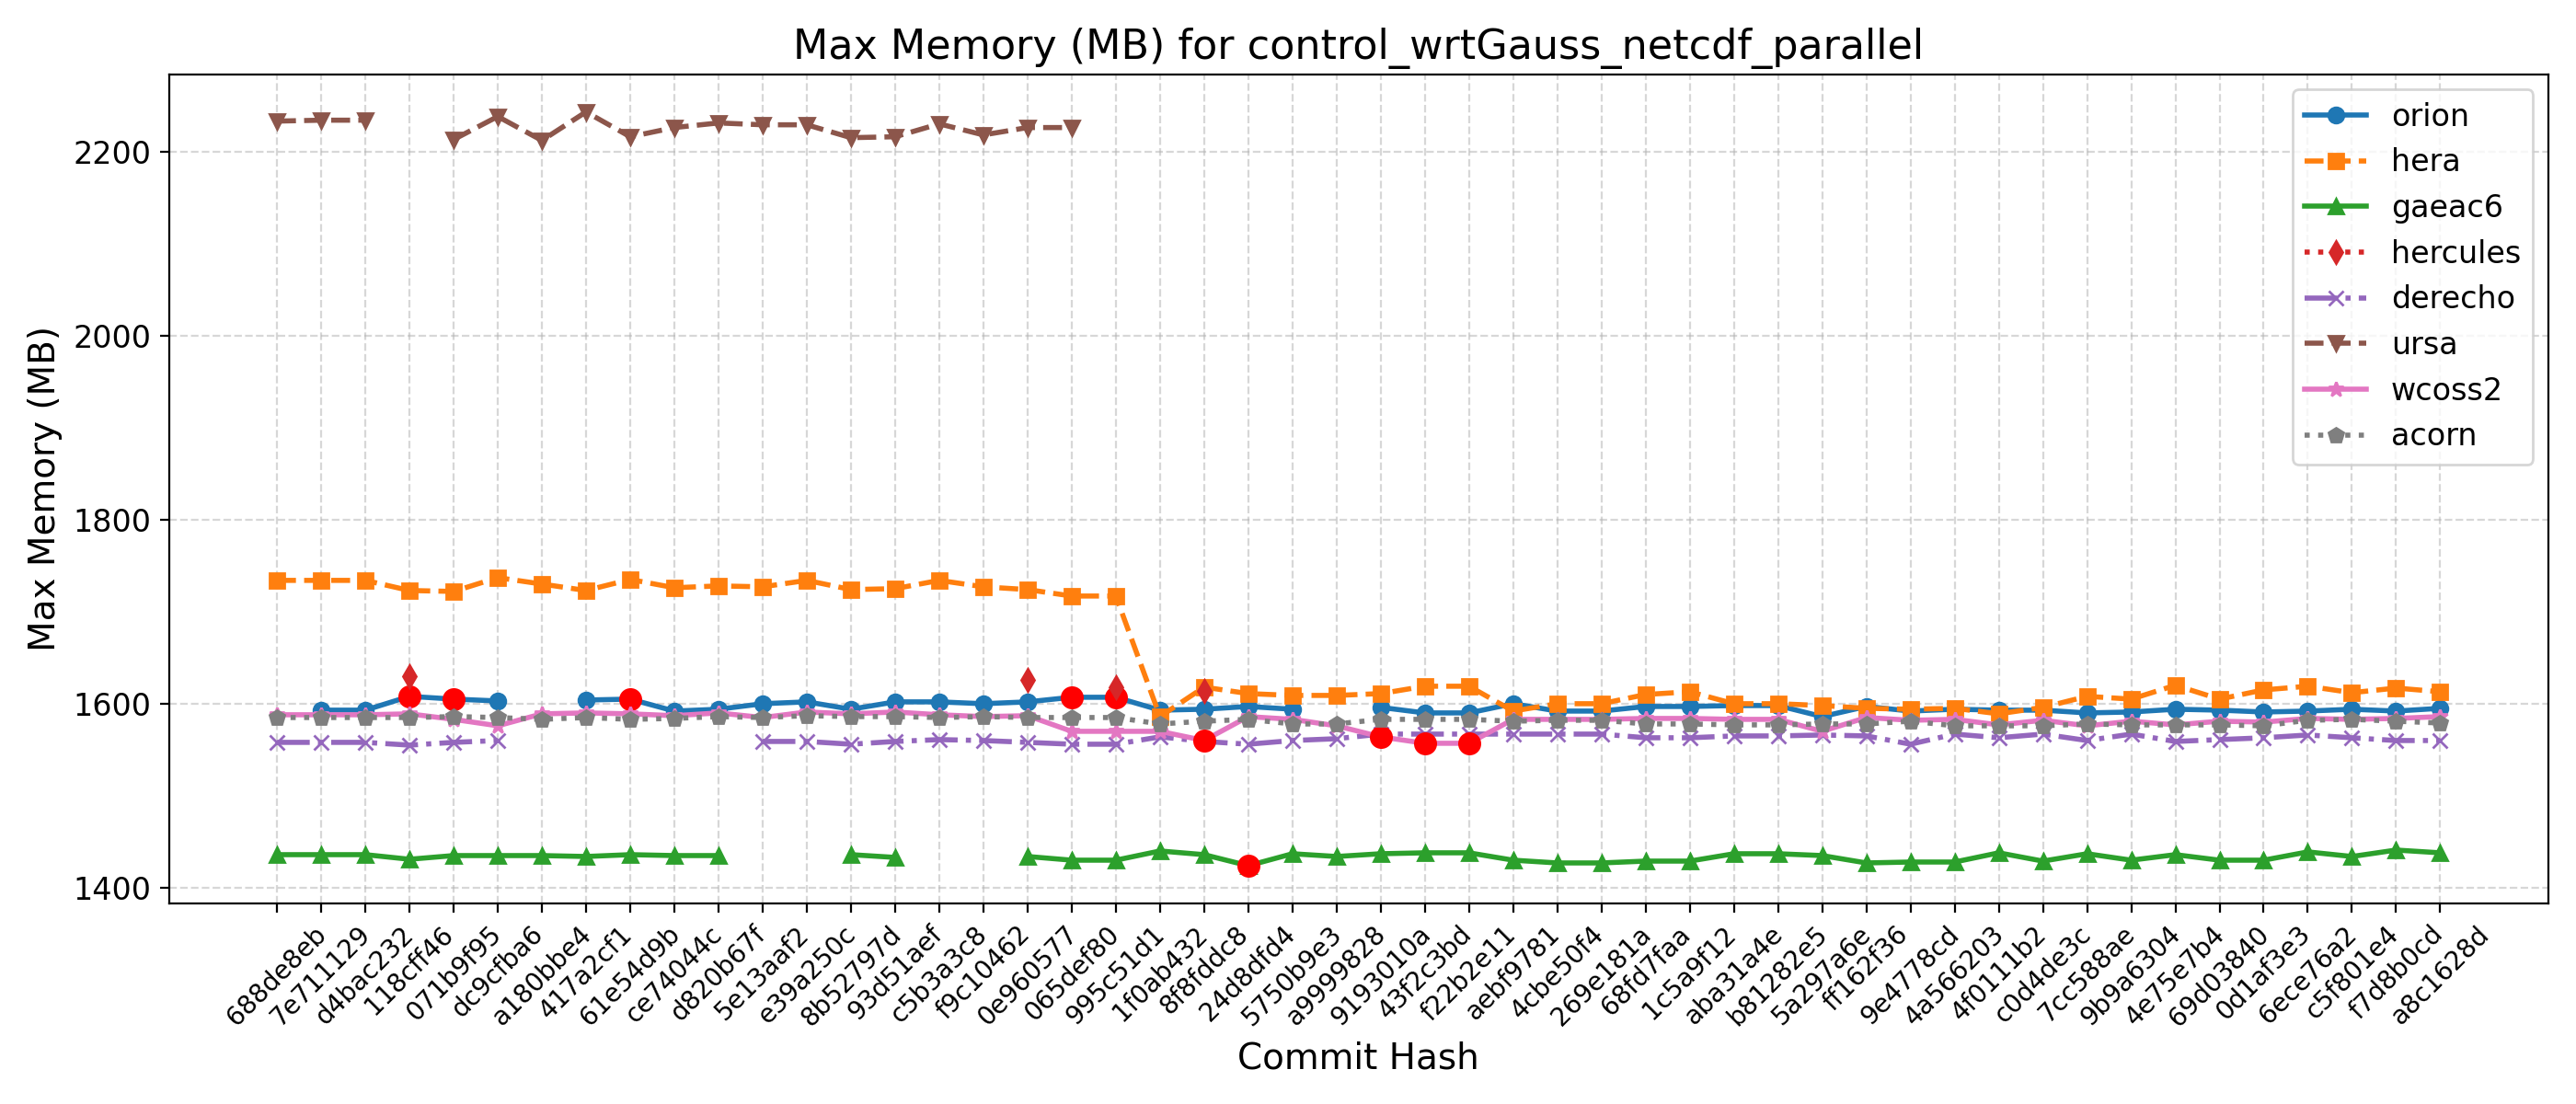

The data file committed next to this chart (first rows):
Hash, Date, Message, orion, hera, gaeac6, hercules, derecho, ursa, wcoss2, acorn
688de8eb, 2025-09-04, Fix default cdmbgwd settings (#2788), , 1734, 1436, , 1558, 2233, 1588, 1585
7e711129, 2025-09-02, Use container with spack stack 1.9.2 (#2…, 1593, 1734, 1436, , 1558, 2234, 1588, 1585
d4bac232, 2025-08-29, MPAS dycore + Atmosphere Generalization …, 1593, 1734, 1436, , 1558, 2234, 1588, 1585
118cff46, 2025-08-25, Add FV3 grid mask for regional domains t…, 1608, 1723, 1431, 1630, 1555, , 1589, 1585
071b9f95, 2025-08-22, Fix Restart IAU and Ultra-Low Reproducib…, 1605, 1722, 1435, , 1558, 2213, 1583, 1586
dc9cfba6, 2025-08-19, Update CICE through 2025-07 and switch t…, 1603, 1737, 1435, , 1560, 2238, 1576, 1585
a180bbe4, 2025-08-15, FV3: Fix Prate_avg and UPP call freq + F…, , 1730, 1435, , , 2212, 1589, 1583
417a2cf1, 2025-08-13, Fix conus13km tests restart and decompos…, 1604, 1723, 1434, , , 2243, 1590, 1585
61e54d9b, 2025-08-11, Add two-way ocean-wave coupling feature …, 1605, 1735, 1436, , , 2216, 1589, 1583
ce74044c, 2025-08-06, Create a user-friendly "process model" t…, 1592, 1726, 1435, , , 2226, 1587, 1584
d820b67f, 2025-08-01, Update GOCART to v2.4.3 (#2819), 1594, 1728, 1435, , , 2231, 1590, 1586
5e13aaf2, 2025-07-29, Update DATM meshes and switch to bilinea…, 1600, 1727, , , 1559, 2229, 1585, 1585
e39a250c, 2025-07-24, Update FV3 hash to include UPP ss192/Urs…, 1602, 1734, , , 1559, 2229, 1591, 1587
8b52797d, 2025-07-21, Combination of 2684,2707,2771 (MERRA2 3-…, 1594, 1724, 1436, , 1556, 2215, 1589, 1586
93d51aef, 2025-07-17, Exporting Canopy Variables from AQM to F…, 1602, 1725, 1433, , 1559, 2216, 1591, 1586
c5b3a3c8, 2025-07-14, GFDLMP-v3 and TEMPO MP microphysics (#25…, 1602, 1734, , , 1561, 2230, 1588, 1585
f9c10462, 2025-07-11, Combination of several CCPP-physics PRs …, 1600, 1727, , , 1560, 2218, 1586, 1586
0e960577, 2025-07-09, Combination #2777 (maintask writes CMEPS…, 1602, 1724, 1434, 1626, 1558, 2226, 1587, 1585
065def80, 2025-07-07, Port UFS-WM to Ursa (#2471), 1607, 1717, 1430, , 1556, 2226, 1570, 1585
995c51d1, 2025-07-03, Upgrade UFS-WM to spack-stack/1.9.2 (#26…, 1607, 1717, 1430, 1618, 1556, , 1570, 1585
1f0ab432, 2025-07-01, Reduce WW3 memory use (#2624), 1593, 1586, 1440, , 1564, , 1570, 1578
8f8fddc8, 2025-06-30, Bring in scale-aware 3DTKE related chang…, 1594, 1618, 1436, 1614, 1559, , 1560, 1581
24d8dfd4, 2025-06-26, Slight modification in orographic gravit…, 1597, 1611, 1424, , 1556, , 1586, 1583
5750b9e3, 2025-06-20, gcycle update (#2747), 1594, 1609, 1437, , 1560, , 1583, 1578
a9999828, 2025-06-12, Add a new parameter in dycore to control…, , 1609, 1434, , 1562, , 1576, 1578
9193010a, 2025-06-06, In Noah-MP, set zero for canopy liquid a…, 1596, 1611, 1437, , 1567, , 1564, 1583
43f2c3bd, 2025-06-04, Urgent Documentation Update for HSD Capa…, 1590, 1619, 1438, , 1567, , 1557, 1583
f22b2e11, 2025-06-02, Bug fix for surface roughness calculatio…, 1590, 1619, 1438, , 1567, , 1557, 1583
aebf9781, 2025-05-27, Fix bug to improve wave initialization b…, 1600, 1592, 1430, , 1567, , 1583, 1581
4cbe50f4, 2025-05-23, Add idealized, regional tropical cyclone…, 1592, 1600, 1427, , 1567, , 1583, 1582
269e181a, 2025-05-23, Add GFSv17 IAU restart tests without wav…, 1592, 1600, 1427, , 1567, , 1583, 1582
68fd7faa, 2025-05-15, Enable Hera, Hercules Gnu tests: cpld_de…, 1597, 1610, 1429, , 1563, , 1584, 1578
1c5a9f12, 2025-05-09, Add "ultra low" coupled configurations t…, 1597, 1613, 1429, , 1563, , 1584, 1578
aba31a4e, 2025-05-06, Resolve miscellaneous WM issues and upda…, 1598, 1600, 1437, , 1565, , 1583, 1577
b81282e5, 2025-05-05, Switch to vector remapping and bilinear …, 1598, 1600, 1437, , 1565, , 1583, 1577
5a297a6e, 2025-05-02, improve coupled model startup cost for w…, 1586, 1598, 1435, , 1566, , 1570, 1578
ff162f36, 2025-05-01, NSSL MP scheme updates + Stochastic Phys…, 1597, 1595, 1427, , 1565, , 1585, 1578
9e4778cd, 2025-04-25, Loosen restriction on optional arguments…, 1592, 1594, 1428, , 1556, , 1582, 1581
4a566203, 2025-04-23, CMake Atmosphere Dycore Generalization +…, 1594, 1595, 1428, , 1567, , 1583, 1576
4f0111b2, 2025-04-21, Add CMEPS log file at restart write; IAU…, 1593, 1589, 1438, , 1563, , 1577, 1576
c0d4de3c, 2025-04-18, Update mom6 to its main repository 20250…, 1593, 1596, 1429, , 1567, , 1582, 1576
7cc588ae, 2025-04-16, Add PIO configuration variables for CMEP…, 1590, 1608, 1437, , 1560, , 1576, 1578
9b9a6304, 2025-04-11, Memcheck fixes (#2655), 1591, 1605, 1430, , 1567, , 1581, 1577
4e75e7b4, 2025-04-10, Update upp submodule to the latest UPP (…, 1594, 1620, 1436, , 1559, , 1577, 1577
69d03840, 2025-04-07, Use ESMF Redist instead of Remap for FV3…, 1593, 1605, 1430, , 1561, , 1581, 1577
0d1af3e3, 2025-04-02, Convert GFS DDTs from blocked data struc…, 1591, 1615, 1430, , 1563, , 1580, 1576
6ece76a2, 2025-03-28, Update WW3  by merging develop  as of 20…, 1592, 1619, 1439, , 1566, , 1584, 1582
c5f801e4, 2025-03-27, Sync CDEPS and CMEPS to ESCOMP (#2664), 1594, 1612, 1434, , 1563, , 1583, 1583
f7d8b0cd, 2025-03-26, Add support for FV3 native grid (cubed s…, 1592, 1617, 1441, , 1560, , 1584, 1581
a8c1628d, 2025-03-24, Introduce prognostic updraft velocity to…, 1595, 1613, 1438, , 1560, , 1586, 1579
